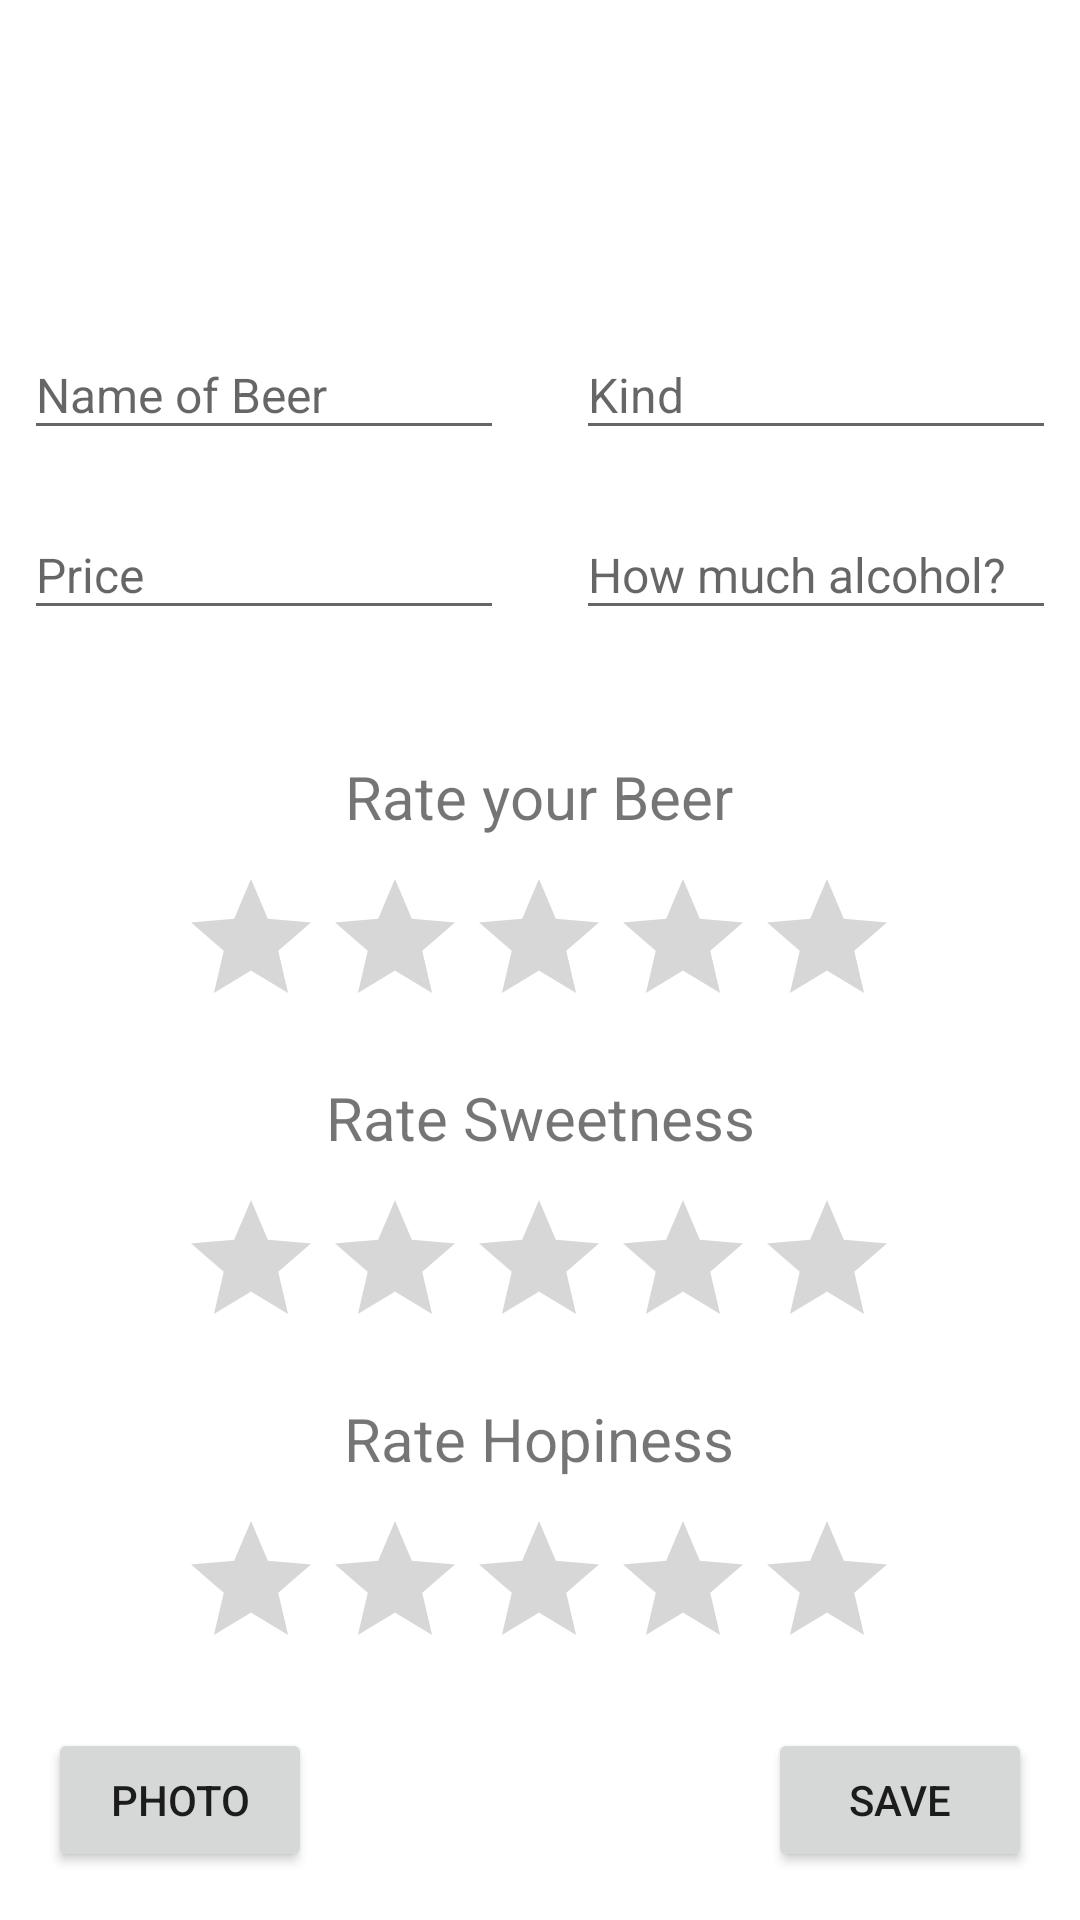

Here is an Android app screen rendered from its layout file. Give the layout XML and the strings, colors and styles it references.
<!-- AndroidManifest.xml: application theme Theme.ProjectMobileApp -->
<!-- res/layout/activity_adding_beer.xml -->
<?xml version="1.0" encoding="utf-8"?>
<androidx.constraintlayout.widget.ConstraintLayout xmlns:android="http://schemas.android.com/apk/res/android"
    xmlns:app="http://schemas.android.com/apk/res-auto"
    xmlns:tools="http://schemas.android.com/tools"
    android:layout_width="match_parent"
    android:layout_height="match_parent"
    tools:context=".AddingBeerActivity">

    <Button
        android:id="@+id/buttonSaveToDatabase"
        android:layout_width="wrap_content"
        android:layout_height="wrap_content"
        android:layout_marginEnd="16dp"
        android:layout_marginBottom="16dp"
        android:text="SAVE"
        app:layout_constraintBottom_toBottomOf="parent"
        app:layout_constraintEnd_toEndOf="parent" />

    <TextView
        android:id="@+id/textViewRateHopiness"
        android:layout_width="wrap_content"
        android:layout_height="wrap_content"
        android:layout_marginBottom="10dp"
        android:text="Rate Hopiness"
        android:textSize="20sp"
        app:layout_constraintBottom_toTopOf="@+id/ratingBarHopiness"
        app:layout_constraintEnd_toEndOf="parent"
        app:layout_constraintHorizontal_bias="0.498"
        app:layout_constraintStart_toStartOf="parent" />

    <TextView
        android:id="@+id/textViewRateSweetness"
        android:layout_width="wrap_content"
        android:layout_height="wrap_content"
        android:layout_marginBottom="10dp"
        android:text="Rate Sweetness"
        android:textSize="20sp"
        app:layout_constraintBottom_toTopOf="@+id/ratingBarSweetness"
        app:layout_constraintEnd_toEndOf="parent"
        app:layout_constraintStart_toStartOf="parent" />

    <RatingBar
        android:id="@+id/ratingBarSweetness"
        android:layout_width="wrap_content"
        android:layout_height="wrap_content"
        android:layout_marginBottom="50dp"
        app:layout_constraintBottom_toTopOf="@+id/ratingBarHopiness"
        app:layout_constraintEnd_toEndOf="parent"
        app:layout_constraintHorizontal_bias="0.497"
        app:layout_constraintStart_toStartOf="parent" />

    <RatingBar
        android:id="@+id/ratingBarHopiness"
        android:layout_width="wrap_content"
        android:layout_height="wrap_content"
        android:layout_marginBottom="80dp"
        app:layout_constraintBottom_toBottomOf="parent"
        app:layout_constraintEnd_toEndOf="parent"
        app:layout_constraintHorizontal_bias="0.497"
        app:layout_constraintStart_toStartOf="parent" />

    <EditText
        android:id="@+id/editTextPercentOfAlcohol"
        android:layout_width="160dp"
        android:layout_height="40dp"
        android:layout_marginEnd="8dp"
        android:layout_marginBottom="136dp"
        android:ems="10"
        android:hint="How much alcohol?"
        android:inputType="textPersonName"
        android:textSize="16dp"
        app:layout_constraintBottom_toBottomOf="@+id/ratingBarAboutBeer"
        app:layout_constraintEnd_toEndOf="parent" />

    <EditText
        android:id="@+id/editTextPrice"
        android:layout_width="160dp"
        android:layout_height="40dp"
        android:layout_marginStart="8dp"
        android:layout_marginBottom="136dp"
        android:ems="10"
        android:hint="Price"
        android:inputType="textPersonName"
        android:textSize="16dp"
        app:layout_constraintBottom_toBottomOf="@+id/ratingBarAboutBeer"
        app:layout_constraintStart_toStartOf="parent" />

    <EditText
        android:id="@+id/editTextKindName"
        android:layout_width="160dp"
        android:layout_height="40dp"
        android:layout_marginEnd="8dp"
        android:layout_marginBottom="20dp"
        android:ems="10"
        android:hint="Kind"
        android:inputType="textPersonName"
        android:textSize="16sp"
        app:layout_constraintBottom_toTopOf="@+id/editTextPercentOfAlcohol"
        app:layout_constraintEnd_toEndOf="parent" />

    <RatingBar
        android:id="@+id/ratingBarAboutBeer"
        android:layout_width="wrap_content"
        android:layout_height="wrap_content"
        android:layout_marginBottom="50dp"
        android:numStars="5"
        app:layout_constraintBottom_toTopOf="@+id/ratingBarSweetness"
        app:layout_constraintEnd_toEndOf="parent"
        app:layout_constraintHorizontal_bias="0.497"
        app:layout_constraintStart_toStartOf="parent" />

    <EditText
        android:id="@+id/editTextBeerName"
        android:layout_width="160dp"
        android:layout_height="40dp"
        android:layout_marginStart="8dp"
        android:layout_marginBottom="20dp"
        android:ems="10"
        android:hint="Name of Beer"
        android:inputType="textPersonName"
        android:textSize="16sp"
        app:layout_constraintBottom_toTopOf="@+id/editTextPrice"
        app:layout_constraintStart_toStartOf="parent" />

    <TextView
        android:id="@+id/textViewRateBeer"
        android:layout_width="wrap_content"
        android:layout_height="wrap_content"
        android:layout_marginBottom="10dp"
        android:text="Rate your Beer"
        android:textSize="20sp"
        app:layout_constraintBottom_toTopOf="@+id/ratingBarAboutBeer"
        app:layout_constraintEnd_toEndOf="parent"
        app:layout_constraintHorizontal_bias="0.498"
        app:layout_constraintStart_toStartOf="parent" />

    <Button
        android:id="@+id/buttonAddPhoto"
        android:layout_width="wrap_content"
        android:layout_height="wrap_content"
        android:layout_marginStart="16dp"
        android:layout_marginBottom="16dp"
        android:text="PHOTO"
        app:layout_constraintBottom_toBottomOf="parent"
        app:layout_constraintStart_toStartOf="parent" />

    <ImageView
        android:id="@+id/imageView"
        android:layout_width="150dp"
        android:layout_height="100dp"
        android:layout_marginTop="628dp"
        app:layout_constraintEnd_toEndOf="parent"
        app:layout_constraintHorizontal_bias="0.498"
        app:layout_constraintStart_toStartOf="parent"
        app:layout_constraintTop_toTopOf="parent"
        tools:srcCompat="@tools:sample/avatars" />

</androidx.constraintlayout.widget.ConstraintLayout>
<!-- resources referenced by this layout -->
<resources>
  <style name="Theme.ProjectMobileApp" parent="Theme.MaterialComponents.DayNight.DarkActionBar">
          
          <item name="colorPrimary">@color/purple_500</item>
          <item name="colorPrimaryVariant">@color/purple_700</item>
          <item name="colorOnPrimary">@color/white</item>
          
          <item name="colorSecondary">@color/teal_200</item>
          <item name="colorSecondaryVariant">@color/teal_700</item>
          <item name="colorOnSecondary">@color/black</item>
          
          <item name="android:statusBarColor" tools:targetApi="l">?attr/colorPrimaryVariant</item>
          
      </style>
  <!-- not gathered from this repository: default colours our renderer supplied (Android Studio template values) -->
  <color name="purple_500">#FF6200EE</color>
  <color name="purple_700">#FF3700B3</color>
  <color name="teal_200">#FF03DAC5</color>
  <color name="teal_700">#FF018786</color>
  <color name="black">#FF000000</color>
  <color name="white">#FFFFFFFF</color>
</resources>
